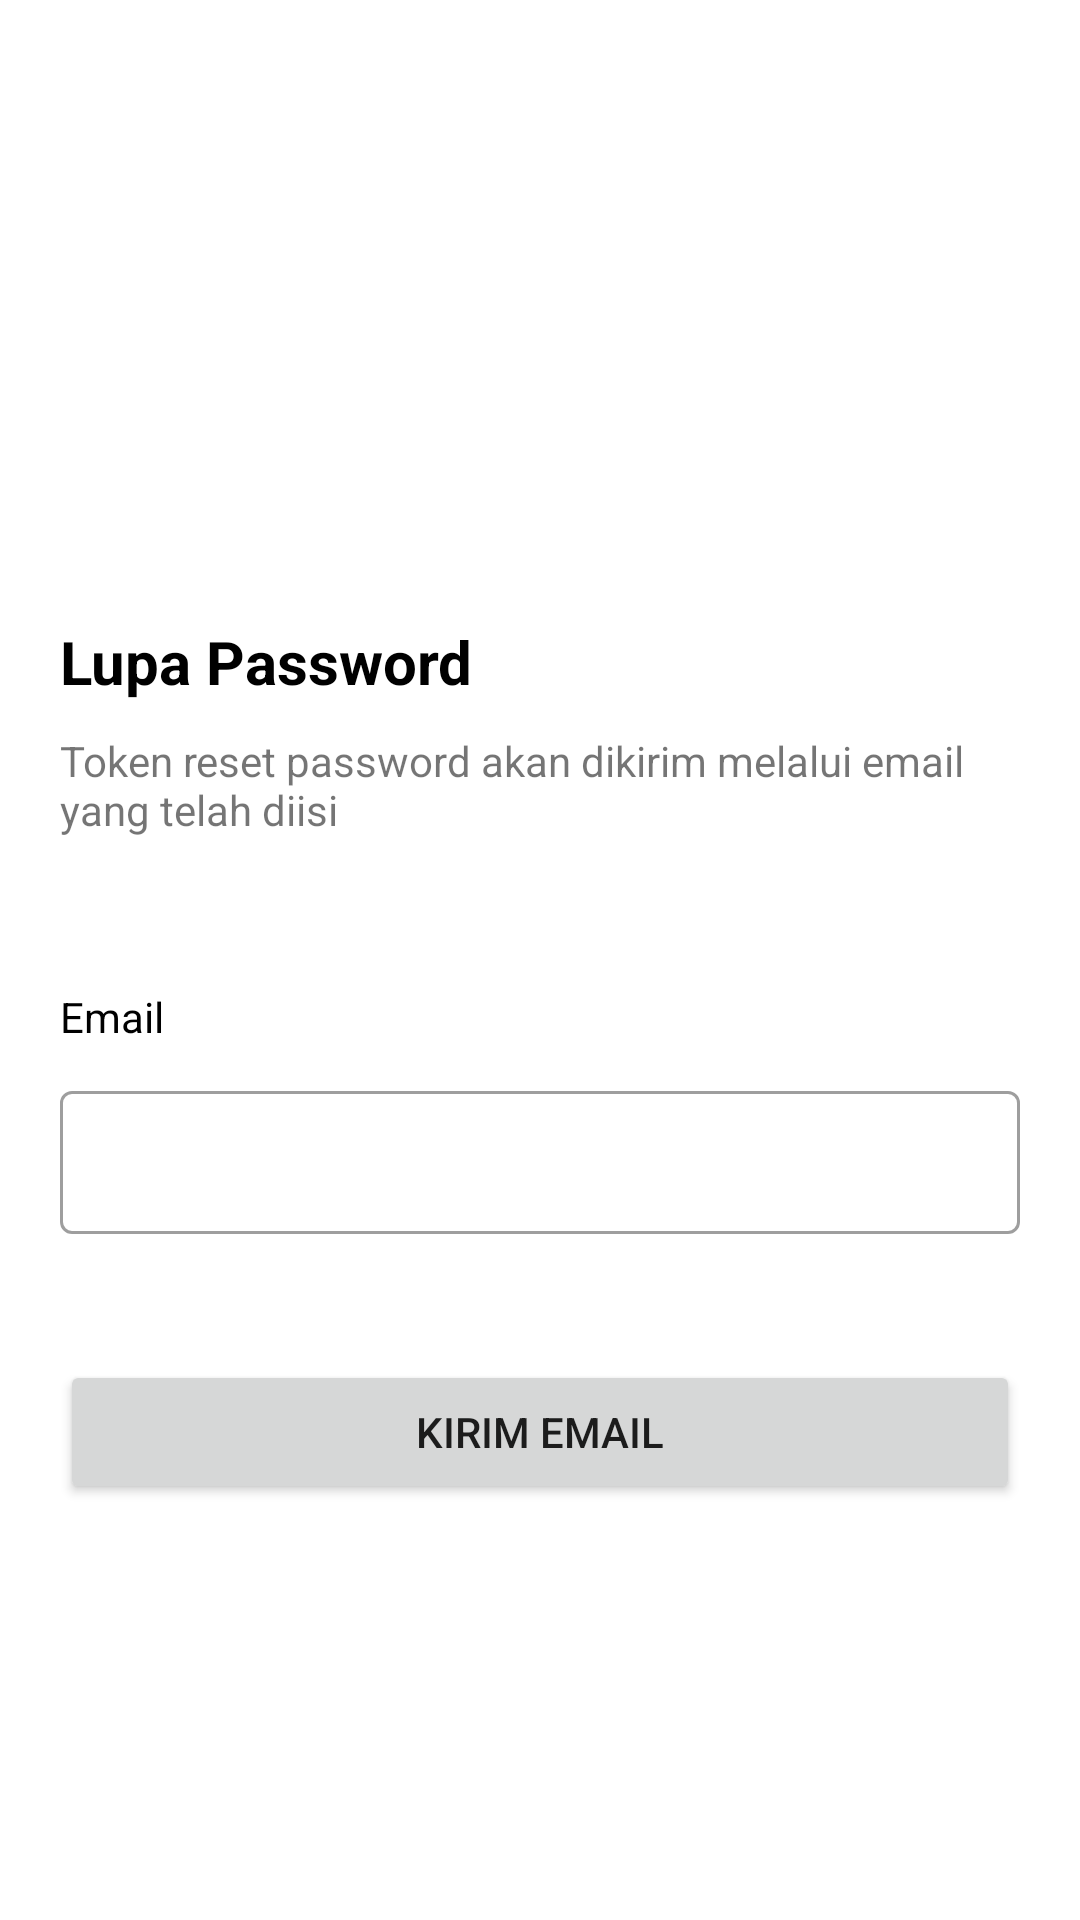

Here is an Android app screen rendered from its layout file. Give the layout XML and the strings, colors and styles it references.
<!-- AndroidManifest.xml: application theme Theme.SuratAtmaLuhur -->
<!-- res/layout/fragment_lupa_password.xml -->
<?xml version="1.0" encoding="utf-8"?>
<androidx.core.widget.NestedScrollView xmlns:android="http://schemas.android.com/apk/res/android"
    xmlns:app="http://schemas.android.com/apk/res-auto"
    xmlns:tools="http://schemas.android.com/tools"
    android:layout_width="match_parent"
    android:layout_height="match_parent"
    tools:context=".fragments.LupaPasswordFragment">

    <androidx.constraintlayout.widget.ConstraintLayout
        android:layout_width="match_parent"
        android:layout_height="match_parent"
        android:padding="20dp">

        <ImageView
            android:id="@+id/img_logo"
            android:layout_width="120dp"
            android:layout_height="120dp"
            android:layout_marginTop="25dp"
            android:importantForAccessibility="no"
            android:src="@mipmap/logo_atma_luhur"
            app:layout_constraintEnd_toEndOf="parent"
            app:layout_constraintStart_toStartOf="parent"
            app:layout_constraintTop_toTopOf="parent"
            tools:layout_editor_absoluteY="20dp" />

        <TextView
            android:id="@+id/tv_lupa_password"
            android:layout_width="wrap_content"
            android:layout_height="wrap_content"
            android:layout_marginTop="42dp"
            android:text="Lupa Password"
            android:textColor="@color/black"
            android:textSize="20sp"
            android:textStyle="bold"
            app:layout_constraintStart_toStartOf="parent"
            app:layout_constraintTop_toBottomOf="@id/img_logo" />

        <TextView
            android:id="@+id/tv_deskripsi_lupa_password"
            android:layout_width="wrap_content"
            android:layout_height="wrap_content"
            app:layout_constraintStart_toStartOf="parent"
            android:text="Token reset password akan dikirim melalui email yang telah diisi"
            android:layout_marginTop="10dp"
            app:layout_constraintTop_toBottomOf="@id/tv_lupa_password"/>

        <TextView
            android:id="@+id/tv_label_email"
            android:layout_width="wrap_content"
            android:layout_height="wrap_content"
            android:layout_marginTop="50dp"
            android:text="Email"
            android:textColor="@color/black"
            app:layout_constraintStart_toStartOf="parent"
            app:layout_constraintTop_toBottomOf="@id/tv_deskripsi_lupa_password" />

        <com.google.android.material.textfield.TextInputLayout
            android:id="@+id/til_email"
            style="@style/Widget.MaterialComponents.TextInputLayout.OutlinedBox.Dense"
            android:layout_width="match_parent"
            android:layout_height="wrap_content"
            android:layout_marginTop="10dp"
            app:layout_constraintEnd_toEndOf="parent"
            app:layout_constraintHorizontal_bias="0.5"
            app:layout_constraintStart_toStartOf="parent"
            app:layout_constraintTop_toBottomOf="@id/tv_label_email">

            <com.google.android.material.textfield.TextInputEditText
                android:id="@+id/input_email"
                android:layout_width="match_parent"
                android:layout_height="match_parent"
                android:inputType="textEmailAddress"
                android:textColor="@color/black" />
        </com.google.android.material.textfield.TextInputLayout>

        <Button
            android:id="@+id/btn_kirim_email"
            android:layout_width="match_parent"
            android:layout_height="wrap_content"
            android:layout_marginTop="42dp"
            android:text="Kirim Email"
            app:layout_constraintEnd_toEndOf="parent"
            app:layout_constraintHorizontal_bias="0.5"
            app:layout_constraintStart_toStartOf="parent"
            app:layout_constraintTop_toBottomOf="@+id/til_email" />

        <ProgressBar
            android:id="@+id/pb_loading"
            android:layout_width="wrap_content"
            android:layout_height="wrap_content"
            android:visibility="gone"
            app:layout_constraintBottom_toBottomOf="parent"
            app:layout_constraintEnd_toEndOf="parent"
            app:layout_constraintHorizontal_bias="0.5"
            app:layout_constraintStart_toStartOf="parent"
            app:layout_constraintTop_toBottomOf="@+id/btn_kirim_email" />

    </androidx.constraintlayout.widget.ConstraintLayout>

</androidx.core.widget.NestedScrollView>
<!-- resources referenced by this layout -->
<resources>
  <color name="black">#FF000000</color>
  <style name="Theme.SuratAtmaLuhur" parent="Theme.MaterialComponents.Light.NoActionBar">
          
          <item name="colorPrimary">@color/blue_primary</item>
          <item name="colorPrimaryVariant">@color/blue_secondary</item>
          <item name="colorOnPrimary">@color/white</item>
          
          <item name="colorSecondary">@color/blue_secondary</item>
          <item name="colorSecondaryVariant">@color/teal_700</item>
          <item name="colorOnSecondary">@color/white</item>
          
          <item name="android:statusBarColor">?attr/colorPrimaryVariant</item>
          
          <item name="searchViewStyle">@style/SearchView</item>
          <item name="colorControlNormal">@color/white</item>
      </style>
  <color name="blue_primary">#15457B</color>
  <color name="blue_secondary">#235D9D</color>
  <color name="white">#FFFFFFFF</color>
  <color name="teal_700">#FF018786</color>
  <style name="SearchView" parent="Widget.AppCompat.SearchView">
          <item name="android:maxWidth">@dimen/maxSize</item>
      </style>
  <dimen name="maxSize">3000dp</dimen>
</resources>
